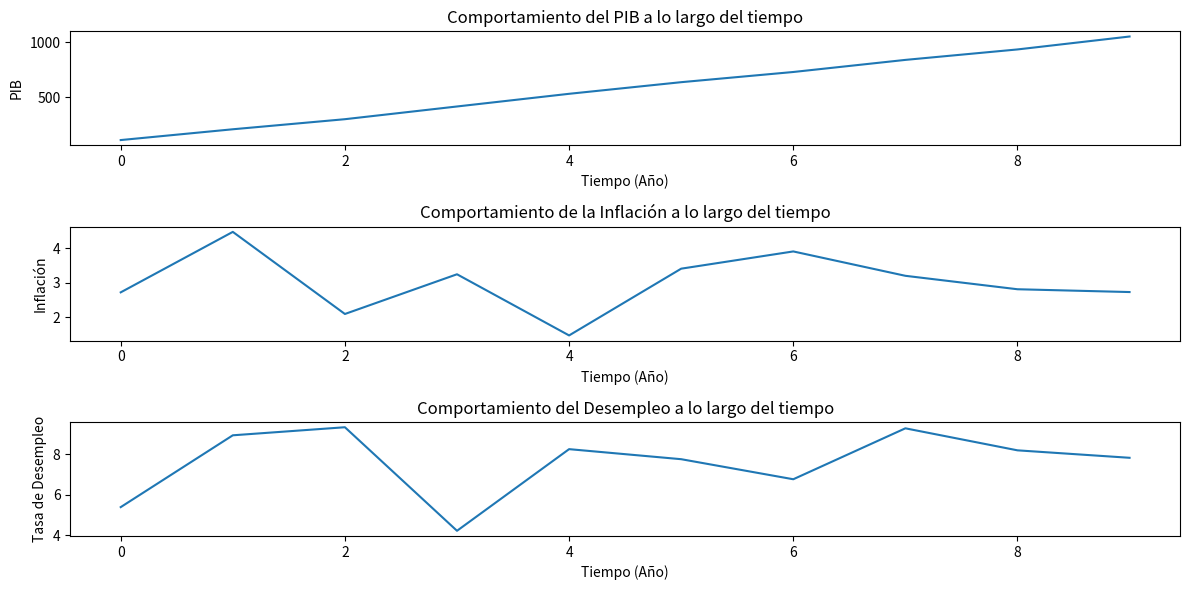

This chart was generated by the following Python code:
import matplotlib.pyplot as plt
import random
import numpy as np

# Generar datos ficticios para PIB, inflación y desempleo
def generar_datos():
    periodos = ["Hora", "Día", "Mes", "Año"]
    tiempo = random.choice(periodos)
    tiempo_valores = {"Hora": 24, "Día": 30, "Mes": 12, "Año": 10}

    tiempo_escala = tiempo_valores[tiempo]
    
    # Asegurarnos de que x tenga la misma longitud que las series de tiempo
    x = np.arange(0, tiempo_escala)
    
    pib = np.cumsum(np.random.normal(100, 10, tiempo_escala))
    inflacion = np.random.normal(3, 1, tiempo_escala)
    desempleo = np.random.uniform(3, 10, tiempo_escala)

    return tiempo, x, pib, inflacion, desempleo

# Función para graficar los indicadores
def graficar_indicadores(tiempo, x, pib, inflacion, desempleo):
    tiempo_label = f"Tiempo ({tiempo})"
    
    plt.figure(figsize=(12, 6))

    plt.subplot(311)
    plt.plot(x, pib)
    plt.title(f"Comportamiento del PIB a lo largo del tiempo")
    plt.xlabel(tiempo_label)
    plt.ylabel("PIB")

    plt.subplot(312)
    plt.plot(x, inflacion)
    plt.title(f"Comportamiento de la Inflación a lo largo del tiempo")
    plt.xlabel(tiempo_label)
    plt.ylabel("Inflación")

    plt.subplot(313)
    plt.plot(x, desempleo)
    plt.title(f"Comportamiento del Desempleo a lo largo del tiempo")
    plt.xlabel(tiempo_label)
    plt.ylabel("Tasa de Desempleo")

    plt.tight_layout()
    plt.show()

# Ejecutar el programa
tiempo, x, pib, inflacion, desempleo = generar_datos()
graficar_indicadores(tiempo, x, pib, inflacion, desempleo)
